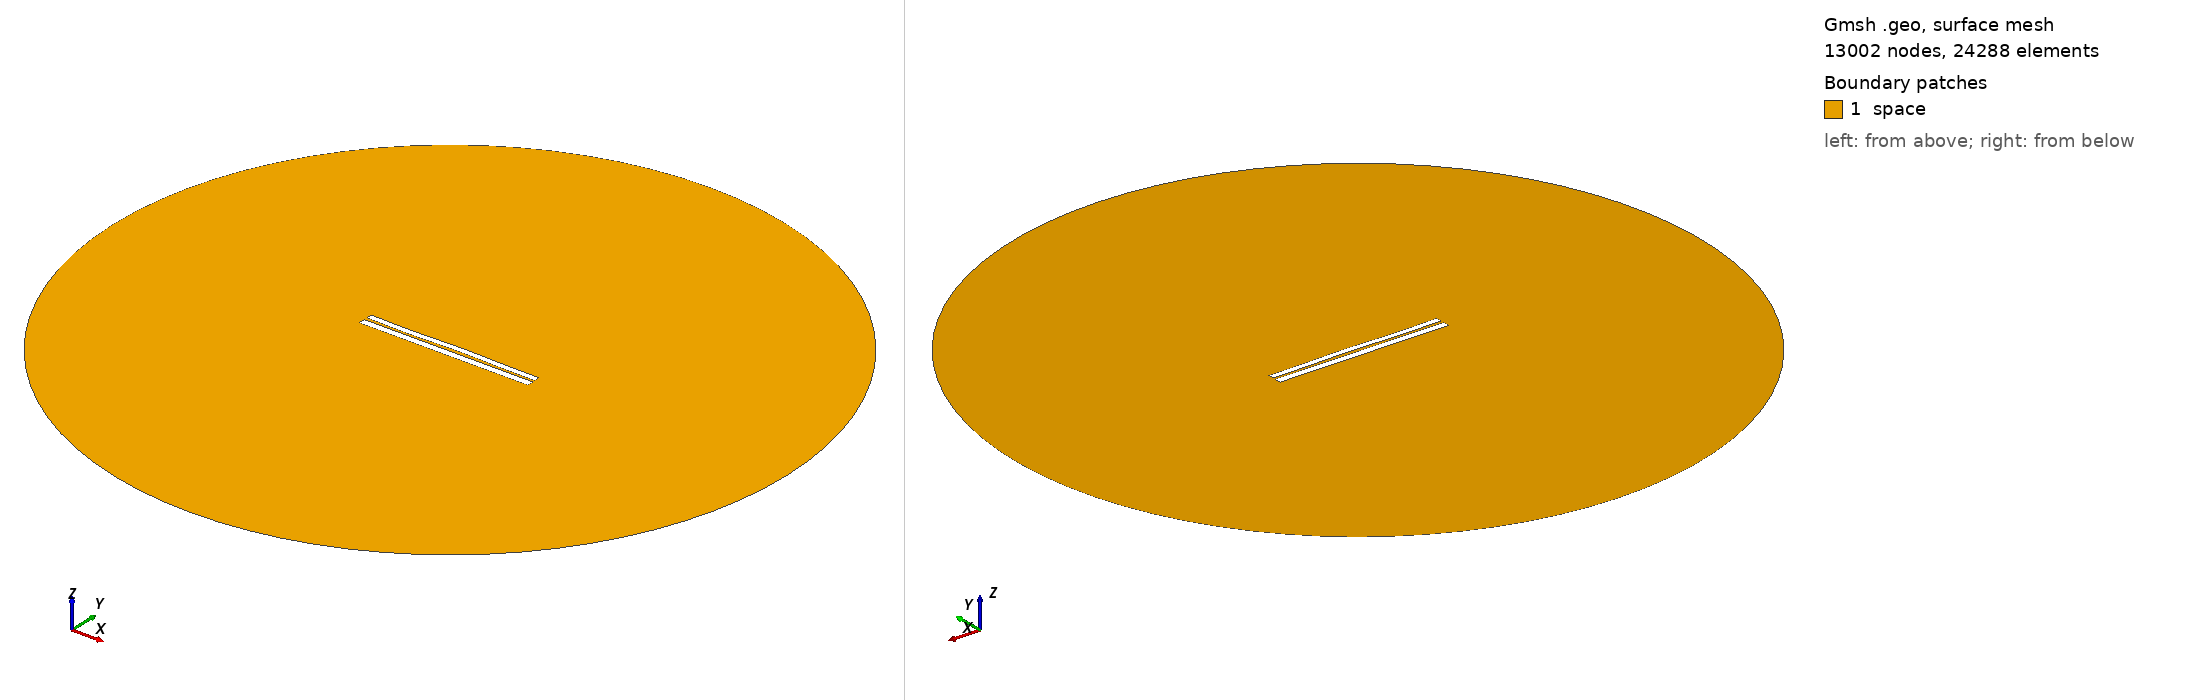

Gmsh geometry script, surface-meshed: 13002 nodes, 24288 surface elements. Boundary patches (legend numbers): 1 space. Left view from above one corner, right view from below the opposite corner. Legend entries are the model's physical surfaces. The drawing asked Gmsh for element sizes between 1% and 20% of the model's largest extent; the script's own settings can give other sizes.

=== 6326.geo (drawn) ===
//---------------------------------------
// Geometry kernel
//---------------------------------------

SetFactory("OpenCASCADE");



//---------------------------------------
// Parameters of the geometry
//---------------------------------------

// Overetch of the upper plate
overetch = 0.25;

// Distance between the plates
distance = 1.5;

// Discretization over the x axis (for the deformation)
nx = 50; 

// Length of the plate
L = 100 - overetch; 

// Number of modes
n = 4; 

// 1st mode coefficient
coeff(1) = -0.15;
beta(1) = 0.596864 * 3.1415926535 / L;

// 2nd mode coefficient
coeff(2) = 0.07499999999999998;
beta(2) = 1.49418 * 3.1415926535 / L;

// 3rd mode coefficient
coeff(3) = -0.15;
beta(3) = 2.50025 * 3.1415926535 / L;

// 4th mode coefficient
coeff(4) = -0.15;
beta(4) = 3.49999 * 3.1415926535 / L;



//---------------------------------------
// Upper plate (deformed rectangle)
//---------------------------------------

// Coordiantes of the upper plate
xmin = -50;
xmax = 50 - overetch;

// Height of the upper plate
yheight = 4 - 2 * overetch;

// Indexes of the points
UpperID[] = {};
LowerID[] = {};
LeftID[] = {};
RightID[] = {};

// Point index
p = 1;

// Horizontal edges
For i In {1:nx}
    x = xmin + (i-1)*(xmax - xmin)/(nx-1);

    y_bottom = distance / 2 + overetch;
    For j In {1:n}
        C = (Cosh(beta(j)*L) + Cos(beta(j)*L)) / (Sinh(beta(j)*L) + Sin(beta(j)*L));
        y_bottom  = y_bottom + coeff(j) * (Cosh(beta(j)*(x+50)) - Cos(beta(j)*(x+50)) - C * (Sinh(beta(j)*(x+50)) - Sin(beta(j)*(x+50))));
    EndFor

    y_top = y_bottom + yheight;

    Point(p) = {x, y_top, 0, 1.0};
    UpperID[i] = p;
    p = p + 1;

    Point(p) = {x, y_bottom, 0, 1.0};
    LowerID[i] = p;
    p = p + 1;
EndFor

// Create point lists
UpperPts[] = {}; LowerPts[] = {};
For i In {1:nx}
  UpperPts[] += {UpperID[i]};
  LowerPts[] += {LowerID[i]};
EndFor

// Build splines
Spline(1) = {UpperPts[]};
Spline(2) = {LowerPts[]};
Line(3) = {LowerPts[nx-1], UpperPts[nx-1]};
Line(4) = {LowerPts[0], UpperPts[0]};

// Build the plane surface
Curve Loop(1) = {2, 3, -1, -4};
Plane Surface(1) = {1};



//---------------------------------------
// Lower plate (rectangle)
//---------------------------------------

// Vertices
Point(1001) = {-50, -1, 0, 1.0};
Point(1002) = { 50, -1, 0, 1.0};
Point(1003) = { 50,  -5, 0, 1.0};
Point(1004) = {-50,  -5, 0, 1.0};

// Edges
Line(5) = {1001, 1002};
Line(6) = {1002, 1003};
Line(7) = {1003, 1004};
Line(8) = {1004, 1001};

// Plane surface
Line Loop(2) = {5, 6, 7, 8};
Plane Surface(2) = {2}; 



//---------------------------------------
// Outer (fictious) boundary
//---------------------------------------

// Points
Point(1005) = {0, 0, 0};       // Center
Point(1006) = {200, 0, 0};     // Start point
Point(1007) = {0, 200, 0};     // 90 degrees
Point(1008) = {-200, 0, 0};    // 180 degrees
Point(1009) = {0, -200, 0};    // 270 degrees

// Circle arcs (each needs start, center, end)
Circle(9) = {1006, 1005, 1007};
Circle(10) = {1007, 1005, 1008};
Circle(11) = {1008, 1005, 1009};
Circle(12) = {1009, 1005, 1006};

// Plane surface for the entire domain
Curve Loop(3) = {9, 10, 11, 12};
Surface(3) = {3};

// Subtract the plates from the whole domain to obtain the actual domain where we want to solve the equations
BooleanDifference{ Surface{3}; Delete; }{ Surface{1}; Surface{2}; Delete; }




//---------------------------------------
// Transfinite Lines/Curves
//---------------------------------------

// Set the number of points on the boundaries
r = 7;

// Plates
Transfinite Curve {1, 2} = 50*r Using Progression 1;
Transfinite Curve {3, 4} = 2*r Using Progression 1;
Transfinite Line {5, 7} = 50*r Using Progression 1;
Transfinite Line {6, 8} = 2*r Using Progression 1;

// Outer boundary
Transfinite Line {9, 10, 11, 12} = 20 Using Progression 1;



//---------------------------------------
// Physical groups
//---------------------------------------                

// Physical curves (boundaries)
Physical Line("force_segment", 10) = {2};
Physical Line("upper_plate", 11) = {1, 3, 4};
Physical Line("lower_plate", 12) = {5, 6, 7, 8};
Physical Line("boundary", 20) = {9, 10, 11, 12};

// Physical Surfaces
Physical Surface("space", 30) = {3};



//---------------------------------------
// 6. Generate the Mesh
//---------------------------------------

// 2D mesh generation
Mesh 2;
